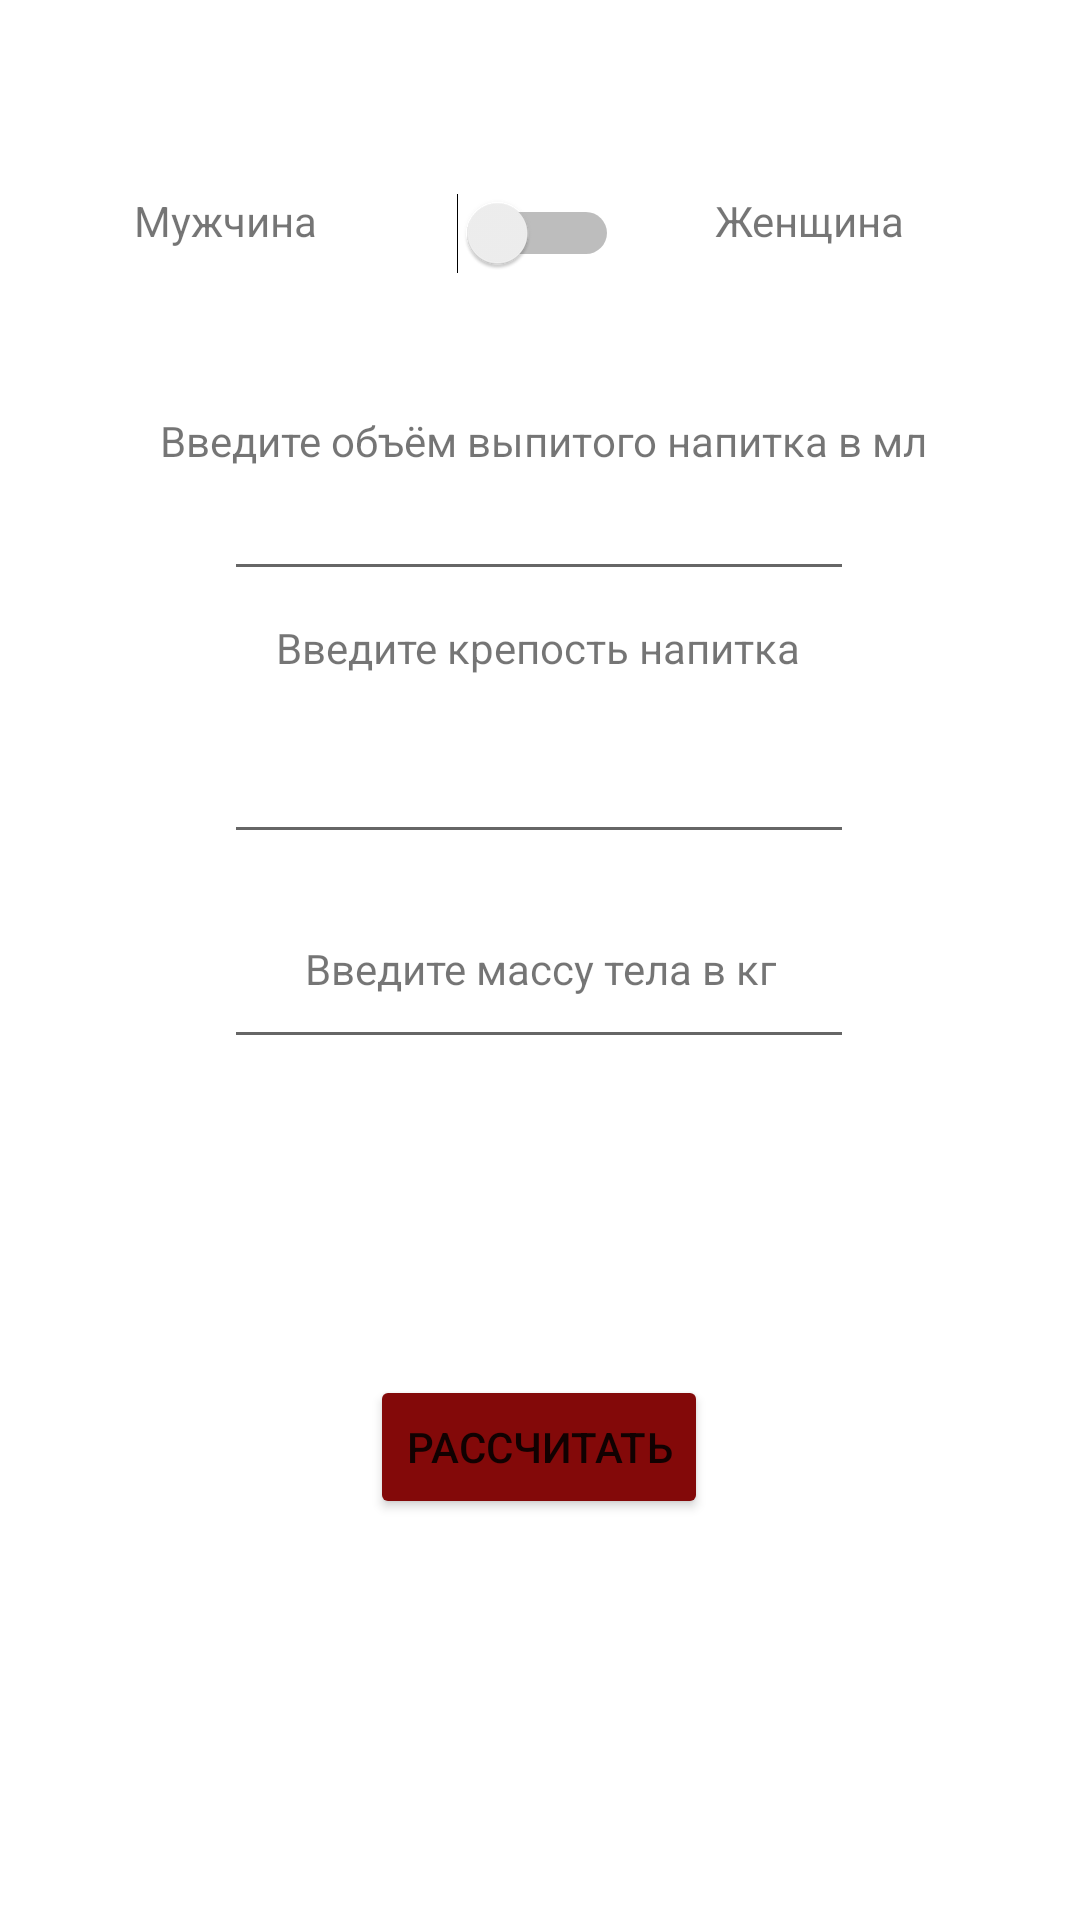

Produce the Android XML layout that renders to this screen, including the resource entries it uses.
<!-- AndroidManifest.xml: application theme Theme.Medicine_calculator -->
<!-- res/layout/activity_k.xml -->
<?xml version="1.0" encoding="utf-8"?>
<androidx.constraintlayout.widget.ConstraintLayout xmlns:android="http://schemas.android.com/apk/res/android"
    xmlns:app="http://schemas.android.com/apk/res-auto"
    xmlns:tools="http://schemas.android.com/tools"
    android:layout_width="match_parent"
    android:layout_height="match_parent"
    tools:context=".KA">

    <TextView
        android:id="@+id/result3"
        android:layout_width="205dp"
        android:layout_height="120dp"
        android:layout_marginTop="415dp"
        android:gravity="center"
        app:layout_constraintBottom_toBottomOf="parent"
        app:layout_constraintEnd_toEndOf="parent"
        app:layout_constraintHorizontal_bias="0.509"
        app:layout_constraintStart_toStartOf="parent"
        app:layout_constraintTop_toBottomOf="@+id/switch1"
        app:layout_constraintVertical_bias="0.0" />

    <Switch
        android:id="@+id/switch1"
        android:layout_width="wrap_content"
        android:layout_height="wrap_content"
        app:layout_constraintBottom_toBottomOf="parent"
        app:layout_constraintEnd_toEndOf="parent"
        app:layout_constraintHorizontal_bias="0.498"
        app:layout_constraintStart_toStartOf="parent"
        app:layout_constraintTop_toTopOf="parent"
        app:layout_constraintVertical_bias="0.105" />

    <TextView
        android:id="@+id/textView"
        android:layout_width="wrap_content"
        android:layout_height="wrap_content"
        android:layout_marginEnd="30dp"
        android:layout_marginRight="30dp"
        android:text="Мужчина"
        app:layout_constraintBottom_toBottomOf="parent"
        app:layout_constraintEnd_toEndOf="parent"
        app:layout_constraintEnd_toStartOf="@+id/switch1"
        app:layout_constraintHorizontal_bias="0.729"
        app:layout_constraintStart_toStartOf="parent"
        app:layout_constraintTop_toTopOf="parent"
        app:layout_constraintVertical_bias="0.103" />

    <TextView
        android:id="@+id/textView2"
        android:layout_width="wrap_content"
        android:layout_height="wrap_content"
        android:layout_marginStart="119dp"
        android:layout_marginLeft="119dp"
        android:text="Женщина"
        app:layout_constraintBottom_toBottomOf="parent"
        app:layout_constraintEnd_toEndOf="parent"
        app:layout_constraintHorizontal_bias="0.671"
        app:layout_constraintStart_toStartOf="parent"
        app:layout_constraintTop_toTopOf="parent"
        app:layout_constraintVertical_bias="0.103" />

    <TextView
        android:id="@+id/textView3"
        android:layout_width="wrap_content"
        android:layout_height="wrap_content"
        android:layout_marginTop="46dp"
        android:gravity="center"
        android:text="Введите объём выпитого напитка в мл"
        app:layout_constraintBottom_toBottomOf="parent"
        app:layout_constraintEnd_toEndOf="parent"
        app:layout_constraintHorizontal_bias="0.509"
        app:layout_constraintStart_toStartOf="parent"
        app:layout_constraintTop_toBottomOf="@+id/switch1"
        app:layout_constraintVertical_bias="0.0" />

    <TextView
        android:id="@+id/textView4"
        android:layout_width="wrap_content"
        android:layout_height="wrap_content"
        android:gravity="center"
        android:text="Введите крепость напитка"
        app:layout_constraintBottom_toBottomOf="parent"
        app:layout_constraintEnd_toEndOf="parent"
        app:layout_constraintHorizontal_bias="0.497"
        app:layout_constraintStart_toStartOf="parent"
        app:layout_constraintTop_toBottomOf="@+id/switch1"
        app:layout_constraintVertical_bias="0.217" />

    <TextView
        android:id="@+id/textView5"
        android:layout_width="wrap_content"
        android:layout_height="wrap_content"
        android:layout_marginTop="222dp"
        android:gravity="center"
        android:text="Введите массу тела в кг"
        app:layout_constraintBottom_toBottomOf="parent"
        app:layout_constraintEnd_toEndOf="parent"
        app:layout_constraintStart_toStartOf="parent"
        app:layout_constraintTop_toBottomOf="@+id/switch1"
        app:layout_constraintVertical_bias="0.0" />

    <EditText
        android:id="@+id/mn"
        android:layout_width="wrap_content"
        android:layout_height="wrap_content"
        android:layout_marginTop="64dp"
        android:ems="10"
        android:inputType="number"
        app:layout_constraintBottom_toBottomOf="parent"
        app:layout_constraintEnd_toEndOf="parent"
        app:layout_constraintHorizontal_bias="0.497"
        app:layout_constraintStart_toStartOf="parent"
        app:layout_constraintTop_toBottomOf="@+id/switch1"
        app:layout_constraintVertical_bias="0.001" />

    <EditText
        android:id="@+id/krep"
        android:layout_width="wrap_content"
        android:layout_height="wrap_content"
        android:layout_marginTop="152dp"
        android:ems="10"
        android:inputType="number"
        app:layout_constraintBottom_toBottomOf="parent"
        app:layout_constraintEnd_toEndOf="parent"
        app:layout_constraintHorizontal_bias="0.497"
        app:layout_constraintStart_toStartOf="parent"
        app:layout_constraintTop_toBottomOf="@+id/switch1"
        app:layout_constraintVertical_bias="0.0" />

    <EditText
        android:id="@+id/m"
        android:layout_width="wrap_content"
        android:layout_height="wrap_content"
        android:ems="10"
        android:inputType="number"
        app:layout_constraintBottom_toBottomOf="parent"
        app:layout_constraintEnd_toEndOf="parent"
        app:layout_constraintHorizontal_bias="0.497"
        app:layout_constraintStart_toStartOf="parent"
        app:layout_constraintTop_toBottomOf="@+id/switch1"
        app:layout_constraintVertical_bias="0.434" />

    <Button
        android:id="@+id/go2"
        android:layout_width="wrap_content"
        android:layout_height="wrap_content"
        android:layout_marginTop="367dp"
        android:text="рассчитать"
        app:backgroundTint="#830909"
        app:layout_constraintBottom_toBottomOf="parent"
        app:layout_constraintEnd_toEndOf="parent"
        app:layout_constraintHorizontal_bias="0.498"
        app:layout_constraintStart_toStartOf="parent"
        app:layout_constraintTop_toBottomOf="@+id/switch1"
        app:layout_constraintVertical_bias="0.0" />
</androidx.constraintlayout.widget.ConstraintLayout>
<!-- resources referenced by this layout -->
<resources>
  <style name="Theme.Medicine_calculator" parent="Theme.MaterialComponents.DayNight.DarkActionBar">
          
          <item name="colorPrimary">#AC0101</item>
          <item name="colorPrimaryVariant">#830909</item>
          <item name="colorOnPrimary">@color/white</item>
          
          <item name="colorSecondary">@color/teal_200</item>
          <item name="colorSecondaryVariant">@color/teal_700</item>
          <item name="colorOnSecondary">@color/black</item>
          
          <item name="android:statusBarColor" tools:targetApi="l">?attr/colorPrimaryVariant</item>
          
      </style>
  <!-- not gathered from this repository: default colours our renderer supplied (Android Studio template values) -->
  <color name="teal_200">#FF03DAC5</color>
  <color name="teal_700">#FF018786</color>
  <color name="black">#FF000000</color>
  <color name="white">#FFFFFFFF</color>
</resources>
